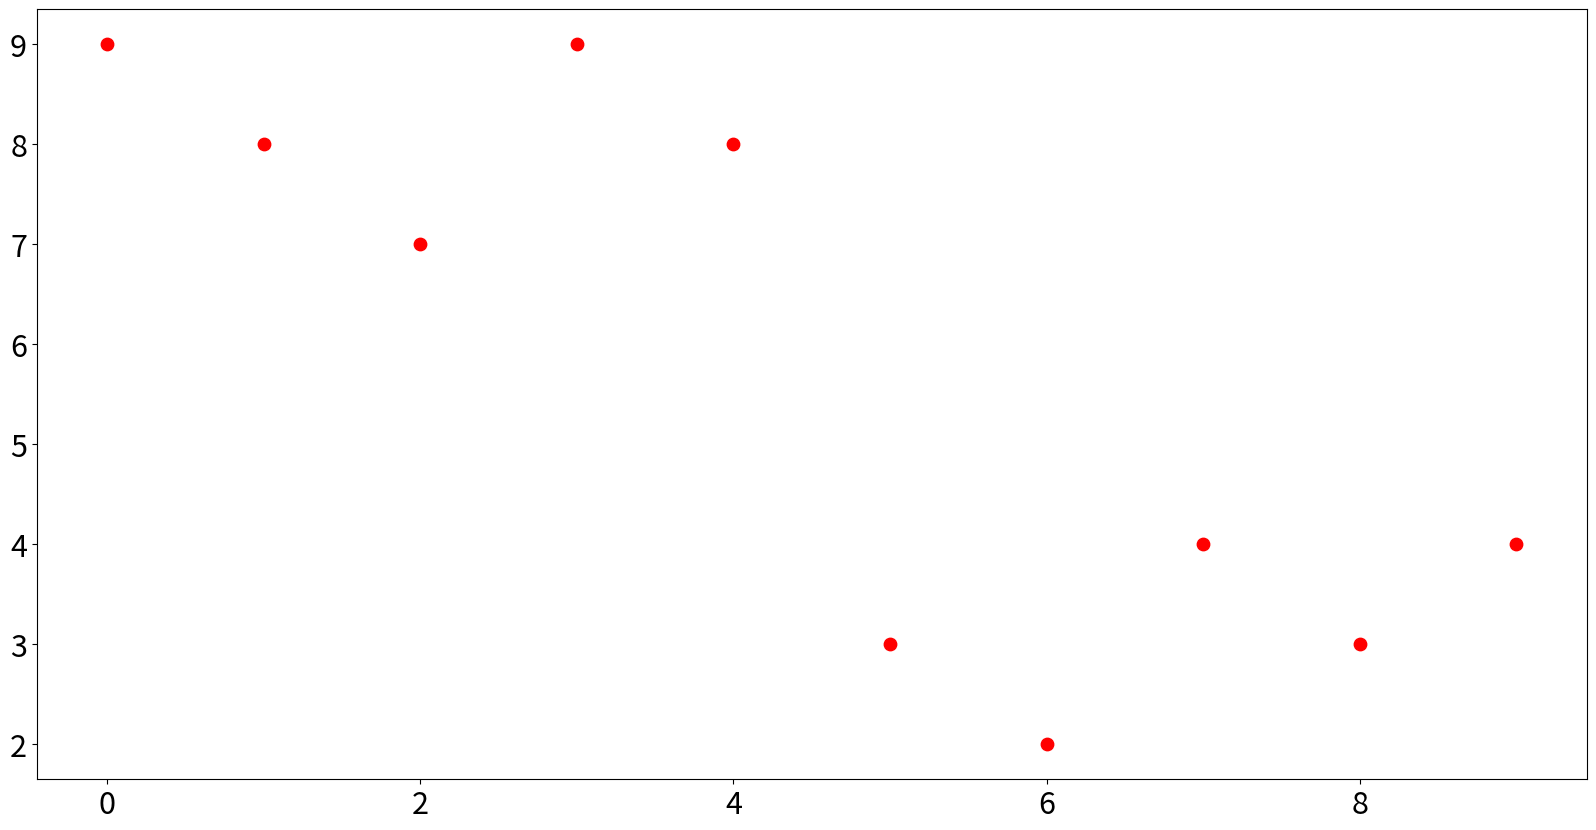

Python code for this plot:
import numpy as np
a=[1,2,3,4]
a=np.array(a).reshape((2,2))
print(a)

print(a+5)

# 점심
import numpy as np
a = np.array([1,2,3])
b = np.array([2,4,6])
print('1', a+b)
print('2', a-b)
print('3', a*b)
print(a/b)

# 5
import numpy as np
a = np.array([2,4,8])
w = np.array([4,3,2])
k = a.dot(w)
k2 = np.sum(a*w)
print(k, k2)

# 7
import numpy as np
a = np.array([1,2])
w1 = np.array([[1,3,5],[2,4,6]])
w2 = np.array([[3,4],[5,6],[7,8]])
k = a.dot(w1)
m = k.dot(w2)
m

# 예제
a = [[51,55],[14,19],[0,4]]
for i in range(len(a)):
    for j in range(len(a[i])):
        if a[i][j]>=15:
            print(a[i][j])

# plt
import numpy as np
import matplotlib.pyplot as plt
plt.rcParams['figure.figsize']=(20,10)
plt.rcParams.update({'font.size':22})

x = np.array([0,1,2,3,4,5,6,7,8,9])
y = np.array([9,8,7,9,8,3,2,4,3,4])

plt.scatter(x, y, color='red', s=80)
plt.show()

